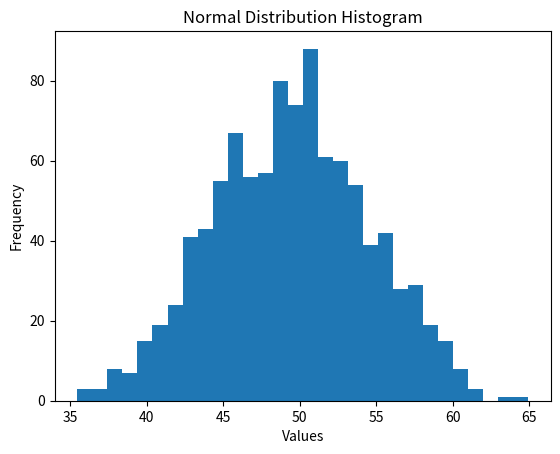

Write Python code to recreate this figure.
import numpy as np
import matplotlib.pyplot as plt

# Generate random numbers
data = np.random.normal(loc=50, scale=5, size=1000)

# Calculate mean and standard deviation
mean = np.mean(data)
std_dev = np.std(data)

print("Mean:", mean)
print("Standard Deviation:", std_dev)

# Plot histogram
plt.hist(data, bins=30)
plt.title("Normal Distribution Histogram")
plt.xlabel("Values")
plt.ylabel("Frequency")
plt.show()

import numpy as np
import scipy.stats as stats

daily_sales = [220, 245, 210, 265, 230, 250, 260, 275, 240, 255,
               235, 260, 245, 250, 225, 270, 265, 255, 250, 260]

# Mean
mean = np.mean(daily_sales)

# Standard Error
std_err = stats.sem(daily_sales)

# Confidence Interval (95%)
confidence = 0.95
interval = stats.t.interval(confidence, len(daily_sales)-1, loc=mean, scale=std_err)

print("Mean Sales:", mean)
print("95% Confidence Interval:", interval)
